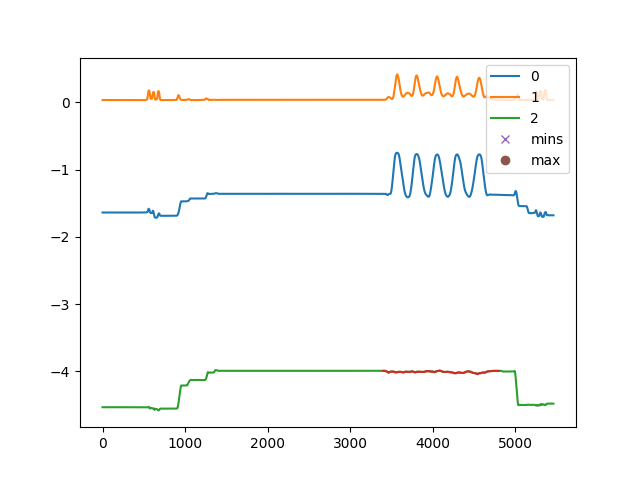

The file beside this chart, header and first rows:
, C:\Users\kiddb\Documents\GitHub\WHT-Proj…
0, []
1, [   9   95  102  118  128  175  184  193…
